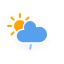
t = 0.00 s
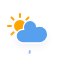
t = 2.25 s
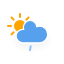
t = 4.50 s
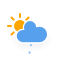
t = 6.75 s

The animated SVG that drew these frames (rendered in a browser with its animation timeline set to each time). Animation: 2 CSS @keyframes rules; one cycle of 9.00 s, repeats indefinitely.

<?xml version="1.0" encoding="utf-8"?>
<!-- (c) ammap.com | SVG weather icons -->
<svg
        version="1.1"
        xmlns="http://www.w3.org/2000/svg"
        xmlns:xlink="http://www.w3.org/1999/xlink"
        width="64"
        height="64"
        viewbox="0 0 64 64">
    <defs>
        <filter id="blur" width="200%" height="200%">
            <feGaussianBlur in="SourceAlpha" stdDeviation="3"/>
            <feOffset dx="0" dy="4" result="offsetblur"/>
            <feComponentTransfer>
                <feFuncA type="linear" slope="0.05"/>
            </feComponentTransfer>
            <feMerge>
                <feMergeNode/>
                <feMergeNode in="SourceGraphic"/>
            </feMerge>
        </filter>
        <style type="text/css"><![CDATA[
/*
** SUN
*/
@keyframes am-weather-sun {
  0% {
    -webkit-transform: rotate(0deg);
       -moz-transform: rotate(0deg);
        -ms-transform: rotate(0deg);
            transform: rotate(0deg);
  }

  100% {
    -webkit-transform: rotate(360deg);
       -moz-transform: rotate(360deg);
        -ms-transform: rotate(360deg);
            transform: rotate(360deg);
  }
}

.am-weather-sun {
  -webkit-animation-name: am-weather-sun;
     -moz-animation-name: am-weather-sun;
      -ms-animation-name: am-weather-sun;
          animation-name: am-weather-sun;
  -webkit-animation-duration: 9s;
     -moz-animation-duration: 9s;
      -ms-animation-duration: 9s;
          animation-duration: 9s;
  -webkit-animation-timing-function: linear;
     -moz-animation-timing-function: linear;
      -ms-animation-timing-function: linear;
          animation-timing-function: linear;
  -webkit-animation-iteration-count: infinite;
     -moz-animation-iteration-count: infinite;
      -ms-animation-iteration-count: infinite;
          animation-iteration-count: infinite;
}

/*
** RAIN
*/
@keyframes am-weather-rain {
  0% {
    stroke-dashoffset: 0;
  }

  100% {
    stroke-dashoffset: -100;
  }
}

.am-weather-rain-1 {
  -webkit-animation-name: am-weather-rain;
     -moz-animation-name: am-weather-rain;
      -ms-animation-name: am-weather-rain;
          animation-name: am-weather-rain;
  -webkit-animation-duration: 8s;
     -moz-animation-duration: 8s;
      -ms-animation-duration: 8s;
          animation-duration: 8s;
  -webkit-animation-timing-function: linear;
     -moz-animation-timing-function: linear;
      -ms-animation-timing-function: linear;
          animation-timing-function: linear;
  -webkit-animation-iteration-count: infinite;
     -moz-animation-iteration-count: infinite;
      -ms-animation-iteration-count: infinite;
          animation-iteration-count: infinite;
}
        ]]></style>
    </defs>
    <g filter="url(#blur)" id="rainy-2">
        <g transform="translate(20,10)">
            <g transform="translate(0,16)">
                <g class="am-weather-sun">
                    <g>
                        <line fill="none" stroke="orange" stroke-linecap="round" stroke-width="2"
                              transform="translate(0,9)" x1="0" x2="0" y1="0" y2="3"/>
                    </g>
                    <g transform="rotate(45)">
                        <line fill="none" stroke="orange" stroke-linecap="round" stroke-width="2"
                              transform="translate(0,9)" x1="0" x2="0" y1="0" y2="3"/>
                    </g>
                    <g transform="rotate(90)">
                        <line fill="none" stroke="orange" stroke-linecap="round" stroke-width="2"
                              transform="translate(0,9)" x1="0" x2="0" y1="0" y2="3"/>
                    </g>
                    <g transform="rotate(135)">
                        <line fill="none" stroke="orange" stroke-linecap="round" stroke-width="2"
                              transform="translate(0,9)" x1="0" x2="0" y1="0" y2="3"/>
                    </g>
                    <g transform="rotate(180)">
                        <line fill="none" stroke="orange" stroke-linecap="round" stroke-width="2"
                              transform="translate(0,9)" x1="0" x2="0" y1="0" y2="3"/>
                    </g>
                    <g transform="rotate(225)">
                        <line fill="none" stroke="orange" stroke-linecap="round" stroke-width="2"
                              transform="translate(0,9)" x1="0" x2="0" y1="0" y2="3"/>
                    </g>
                    <g transform="rotate(270)">
                        <line fill="none" stroke="orange" stroke-linecap="round" stroke-width="2"
                              transform="translate(0,9)" x1="0" x2="0" y1="0" y2="3"/>
                    </g>
                    <g transform="rotate(315)">
                        <line fill="none" stroke="orange" stroke-linecap="round" stroke-width="2"
                              transform="translate(0,9)" x1="0" x2="0" y1="0" y2="3"/>
                    </g>
                </g>
                <circle cx="0" cy="0" fill="orange" r="5" stroke="orange" stroke-width="2"/>
            </g>
            <g>
                <path d="M47.7,35.4c0-4.6-3.7-8.2-8.2-8.2c-1,0-1.9,0.2-2.8,0.5c-0.3-3.4-3.1-6.2-6.6-6.2c-3.7,0-6.7,3-6.7,6.7c0,0.8,0.2,1.6,0.4,2.3    c-0.3-0.1-0.7-0.1-1-0.1c-3.7,0-6.7,3-6.7,6.7c0,3.6,2.9,6.6,6.5,6.7l17.2,0C44.2,43.3,47.7,39.8,47.7,35.4z"
                      fill="#57A0EE" stroke="white" stroke-linejoin="round" stroke-width="1.2"
                      transform="translate(-20,-11)"/>
            </g>
        </g>
        <g transform="translate(37,45), rotate(10)">
            <line class="am-weather-rain-1" fill="none" stroke="#91C0F8" stroke-dasharray="4,7" stroke-linecap="round"
                  stroke-width="2" transform="translate(-6,1)" x1="0" x2="0" y1="0" y2="8"/>
        </g>
    </g>
</svg>